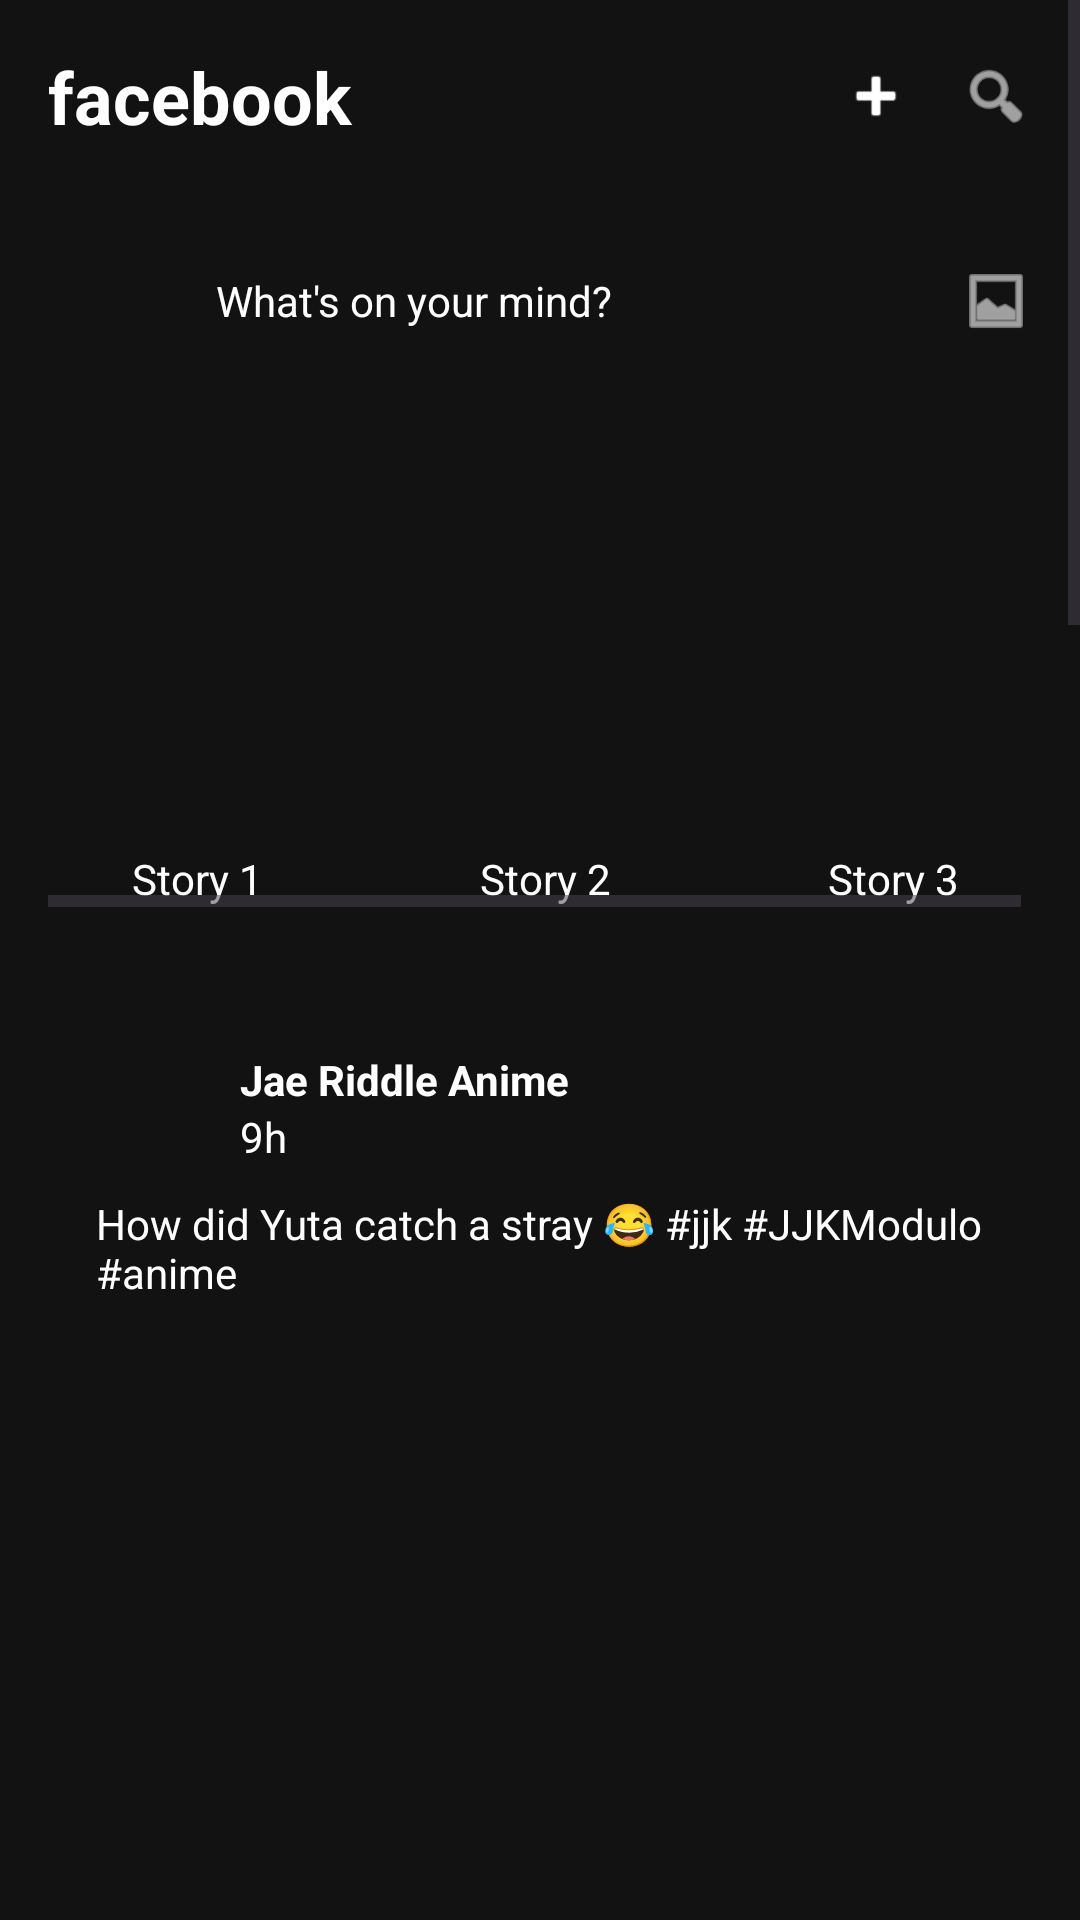

Reconstruct the res/layout file that produces this screen, plus the resources it refers to.
<!-- AndroidManifest.xml: application theme Theme.MajorActivity1 -->
<!-- res/layout/fragment_news_feed.xml -->
<?xml version="1.0" encoding="utf-8"?>
<ScrollView xmlns:android="http://schemas.android.com/apk/res/android"
    xmlns:app="http://schemas.android.com/apk/res-auto"
    xmlns:tools="http://schemas.android.com/tools"
    android:layout_width="match_parent"
    android:layout_height="match_parent"
    android:background="#121212"
    tools:context=".NewsFeedFragment">

    <LinearLayout
        android:layout_width="match_parent"
        android:layout_height="wrap_content"
        android:orientation="vertical">

        <LinearLayout
            android:layout_width="match_parent"
            android:layout_height="wrap_content"
            android:orientation="horizontal"
            android:gravity="center_vertical"
            android:padding="16dp">

            <TextView
                android:id="@+id/news_feed_title"
                android:layout_width="0dp"
                android:layout_height="wrap_content"
                android:layout_weight="1"
                android:text="facebook"
                android:textColor="#FFFFFF"
                android:textSize="24sp"
                android:textStyle="bold" />

            <ImageView
                android:layout_width="24dp"
                android:layout_height="24dp"
                android:src="@android:drawable/ic_input_add"
                app:tint="#FFFFFF"
                android:layout_marginEnd="16dp"/>

            <ImageView
                android:layout_width="24dp"
                android:layout_height="24dp"
                android:src="@android:drawable/ic_menu_search"
                app:tint="#FFFFFF"/>

        </LinearLayout>

        <LinearLayout
            android:id="@+id/whats_on_your_mind"
            android:layout_width="match_parent"
            android:layout_height="wrap_content"
            android:orientation="horizontal"
            android:gravity="center_vertical"
            android:padding="16dp">

            <ImageView
                android:layout_width="40dp"
                android:layout_height="40dp"
                android:src="@drawable/ic_launcher_background"/>

            <TextView
                android:layout_width="0dp"
                android:layout_height="wrap_content"
                android:layout_weight="1"
                android:text="What's on your mind?"
                android:textColor="#FFFFFF"
                android:layout_marginStart="16dp"/>

            <ImageView
                android:layout_width="24dp"
                android:layout_height="24dp"
                android:src="@android:drawable/ic_menu_gallery"
                app:tint="#FFFFFF"/>

        </LinearLayout>

        <HorizontalScrollView
            android:id="@+id/stories_scroll_view"
            android:layout_width="match_parent"
            android:layout_height="wrap_content"
            android:padding="16dp">

            <LinearLayout
                android:layout_width="wrap_content"
                android:layout_height="wrap_content"
                android:orientation="horizontal">

                
                <LinearLayout
                    android:layout_width="100dp"
                    android:layout_height="150dp"
                    android:orientation="vertical"
                    android:gravity="center"
                    android:layout_marginEnd="16dp">

                    <ImageView
                        android:layout_width="match_parent"
                        android:layout_height="0dp"
                        android:layout_weight="1"
                        android:scaleType="centerCrop"
                        android:src="@drawable/ic_launcher_background"/>

                    <TextView
                        android:layout_width="wrap_content"
                        android:layout_height="wrap_content"
                        android:text="Story 1"
                        android:textColor="#FFFFFF"/>

                </LinearLayout>

                
                <LinearLayout
                    android:layout_width="100dp"
                    android:layout_height="150dp"
                    android:orientation="vertical"
                    android:gravity="center"
                    android:layout_marginEnd="16dp">

                    <ImageView
                        android:layout_width="match_parent"
                        android:layout_height="0dp"
                        android:layout_weight="1"
                        android:scaleType="centerCrop"
                        android:src="@drawable/ic_launcher_background"/>

                    <TextView
                        android:layout_width="wrap_content"
                        android:layout_height="wrap_content"
                        android:text="Story 2"
                        android:textColor="#FFFFFF"/>

                </LinearLayout>

                
                <LinearLayout
                    android:layout_width="100dp"
                    android:layout_height="150dp"
                    android:orientation="vertical"
                    android:gravity="center"
                    android:layout_marginEnd="16dp">

                    <ImageView
                        android:layout_width="match_parent"
                        android:layout_height="0dp"
                        android:layout_weight="1"
                        android:scaleType="centerCrop"
                        android:src="@drawable/ic_launcher_background"/>

                    <TextView
                        android:layout_width="wrap_content"
                        android:layout_height="wrap_content"
                        android:text="Story 3"
                        android:textColor="#FFFFFF"/>

                </LinearLayout>

            </LinearLayout>

        </HorizontalScrollView>

        <LinearLayout
            android:layout_width="match_parent"
            android:layout_height="wrap_content"
            android:orientation="vertical"
            android:padding="16dp">

            <include layout="@layout/post_item" />
            <include layout="@layout/post_item" />
            <include layout="@layout/post_item" />
            <include layout="@layout/post_item" />
            <include layout="@layout/post_item" />

        </LinearLayout>

    </LinearLayout>

</ScrollView>
<!-- res/layout/post_item.xml (included above) -->
<?xml version="1.0" encoding="utf-8"?>
<androidx.constraintlayout.widget.ConstraintLayout xmlns:android="http://schemas.android.com/apk/res/android"
    xmlns:app="http://schemas.android.com/apk/res-auto"
    android:layout_width="match_parent"
    android:layout_height="wrap_content"
    android:background="#121212"
    android:padding="16dp">

    <ImageView
        android:id="@+id/user_avatar"
        android:layout_width="40dp"
        android:layout_height="40dp"
        android:src="@drawable/ic_launcher_background"
        app:layout_constraintStart_toStartOf="parent"
        app:layout_constraintTop_toTopOf="parent" />

    <TextView
        android:id="@+id/user_name"
        android:layout_width="0dp"
        android:layout_height="wrap_content"
        android:layout_marginStart="8dp"
        android:text="Jae Riddle Anime"
        android:textColor="#FFFFFF"
        android:textStyle="bold"
        app:layout_constraintStart_toEndOf="@+id/user_avatar"
        app:layout_constraintTop_toTopOf="@+id/user_avatar" />

    <TextView
        android:id="@+id/post_timestamp"
        android:layout_width="0dp"
        android:layout_height="wrap_content"
        android:layout_marginStart="8dp"
        android:text="9h"
        android:textColor="#FFFFFF"
        app:layout_constraintStart_toEndOf="@+id/user_avatar"
        app:layout_constraintTop_toBottomOf="@id/user_name" />

    <TextView
        android:id="@+id/post_text"
        android:layout_width="0dp"
        android:layout_height="wrap_content"
        android:layout_marginTop="8dp"
        android:text="How did Yuta catch a stray 😂 #jjk #JJKModulo #anime"
        android:textColor="#FFFFFF"
        app:layout_constraintEnd_toEndOf="parent"
        app:layout_constraintStart_toStartOf="parent"
        app:layout_constraintTop_toBottomOf="@+id/user_avatar" />

    <ImageView
        android:id="@+id/post_image"
        android:layout_width="0dp"
        android:layout_height="200dp"
        android:layout_marginTop="8dp"
        android:scaleType="centerCrop"
        android:src="@drawable/post_image_1"
        app:layout_constraintEnd_toEndOf="parent"
        app:layout_constraintStart_toStartOf="parent"
        app:layout_constraintTop_toBottomOf="@+id/post_text" />

</androidx.constraintlayout.widget.ConstraintLayout>
<!-- resources referenced by this layout -->
<resources>
  <style name="Theme.MajorActivity1" parent="Base.Theme.MajorActivity1" />
  <style name="Base.Theme.MajorActivity1" parent="Theme.Material3.DayNight.NoActionBar">
          
          
      </style>
</resources>
